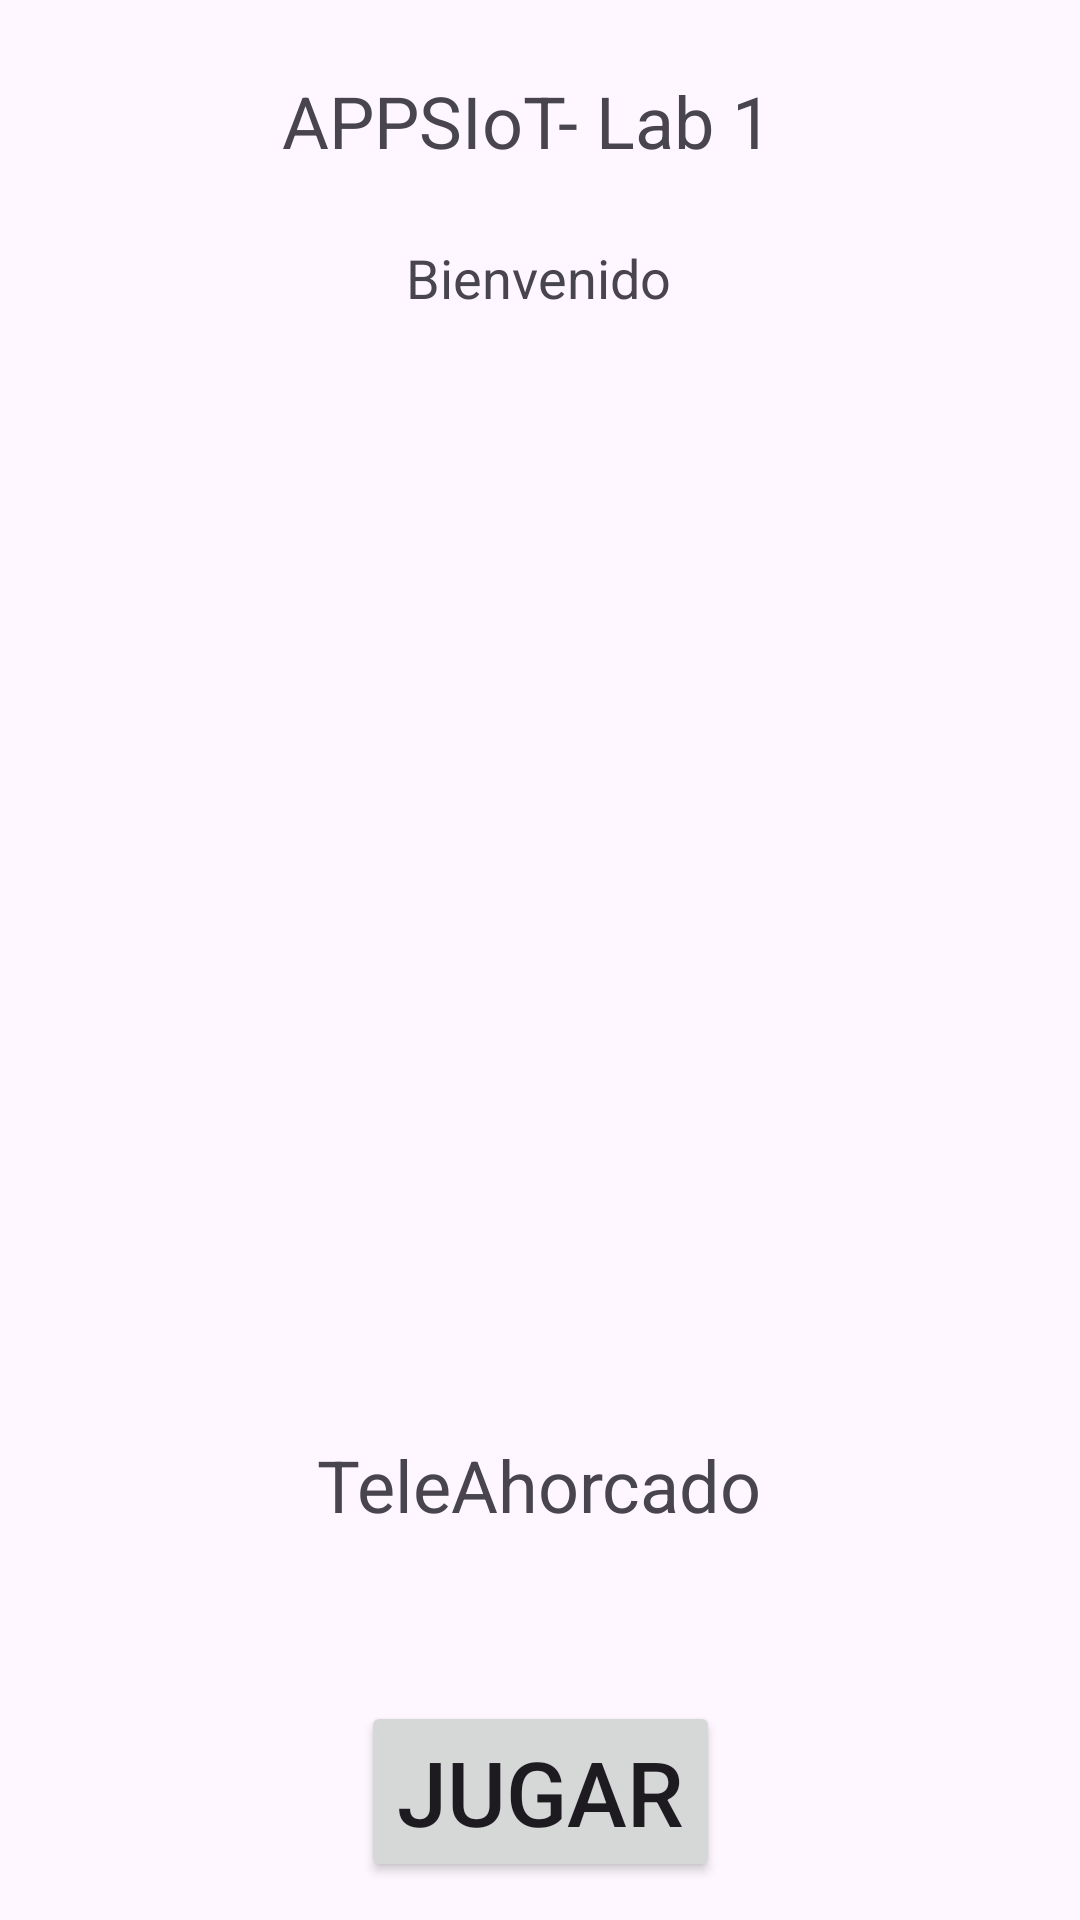

Write the Android layout XML for this screen, with the resource values it uses.
<!-- AndroidManifest.xml: application theme Theme.Lab1_20196044 -->
<!-- res/layout/activity_main.xml -->
<?xml version="1.0" encoding="utf-8"?>
<androidx.constraintlayout.widget.ConstraintLayout xmlns:android="http://schemas.android.com/apk/res/android"
    xmlns:app="http://schemas.android.com/apk/res-auto"
    xmlns:tools="http://schemas.android.com/tools"
    android:layout_width="match_parent"
    android:layout_height="match_parent"
    tools:context=".MainActivity">

    <TextView
        android:id="@+id/textView"
        android:layout_width="wrap_content"
        android:layout_height="wrap_content"
        android:layout_marginStart="157dp"
        android:layout_marginTop="24dp"
        android:layout_marginEnd="155dp"
        android:text="APPSIoT- Lab 1 "
        android:textSize="24sp"
        app:layout_constraintEnd_toEndOf="parent"
        app:layout_constraintHorizontal_bias="0.521"
        app:layout_constraintStart_toStartOf="parent"
        app:layout_constraintTop_toTopOf="parent" />

    <ImageView
        android:id="@+id/imageView"
        android:layout_width="203dp"
        android:layout_height="334dp"
        android:layout_marginStart="106dp"
        android:layout_marginTop="15dp"
        android:layout_marginEnd="102dp"
        app:layout_constraintEnd_toEndOf="parent"
        app:layout_constraintStart_toStartOf="parent"
        app:layout_constraintTop_toBottomOf="@+id/textView3"
        app:srcCompat="@drawable/antenna_logo" />

    <TextView
        android:id="@+id/textView3"
        android:layout_width="wrap_content"
        android:layout_height="wrap_content"
        android:layout_marginStart="161dp"
        android:layout_marginTop="24dp"
        android:layout_marginEnd="162dp"
        android:text="Bienvenido"
        android:textSize="18sp"
        app:layout_constraintEnd_toEndOf="parent"
        app:layout_constraintStart_toStartOf="parent"
        app:layout_constraintTop_toBottomOf="@+id/textView" />


    <TextView
        android:id="@+id/textView4"
        android:layout_width="wrap_content"
        android:layout_height="wrap_content"
        android:layout_marginStart="131dp"
        android:layout_marginTop="25dp"
        android:layout_marginEnd="132dp"
        android:text="TeleAhorcado"
        android:textSize="24sp"
        app:layout_constraintEnd_toEndOf="parent"
        app:layout_constraintStart_toStartOf="parent"
        app:layout_constraintTop_toBottomOf="@+id/imageView" />

    <Button
        android:id="@+id/button"
        android:layout_width="wrap_content"
        android:layout_height="wrap_content"
        android:layout_marginStart="142dp"
        android:layout_marginTop="56dp"
        android:layout_marginEnd="142dp"
        android:text="Jugar"
        android:textSize="30sp"
        app:iconSize="20dp"
        app:layout_constraintEnd_toEndOf="parent"
        app:layout_constraintStart_toStartOf="parent"
        app:layout_constraintTop_toBottomOf="@+id/textView4" />

</androidx.constraintlayout.widget.ConstraintLayout>
<!-- resources referenced by this layout -->
<resources>
  <style name="Theme.Lab1_20196044" parent="Base.Theme.Lab1_20196044" />
  <style name="Base.Theme.Lab1_20196044" parent="Theme.Material3.DayNight.NoActionBar">
          <item name="windowNoTitle">false</item>
          <item name="windowActionBar">true</item>
          
          
      </style>
</resources>
